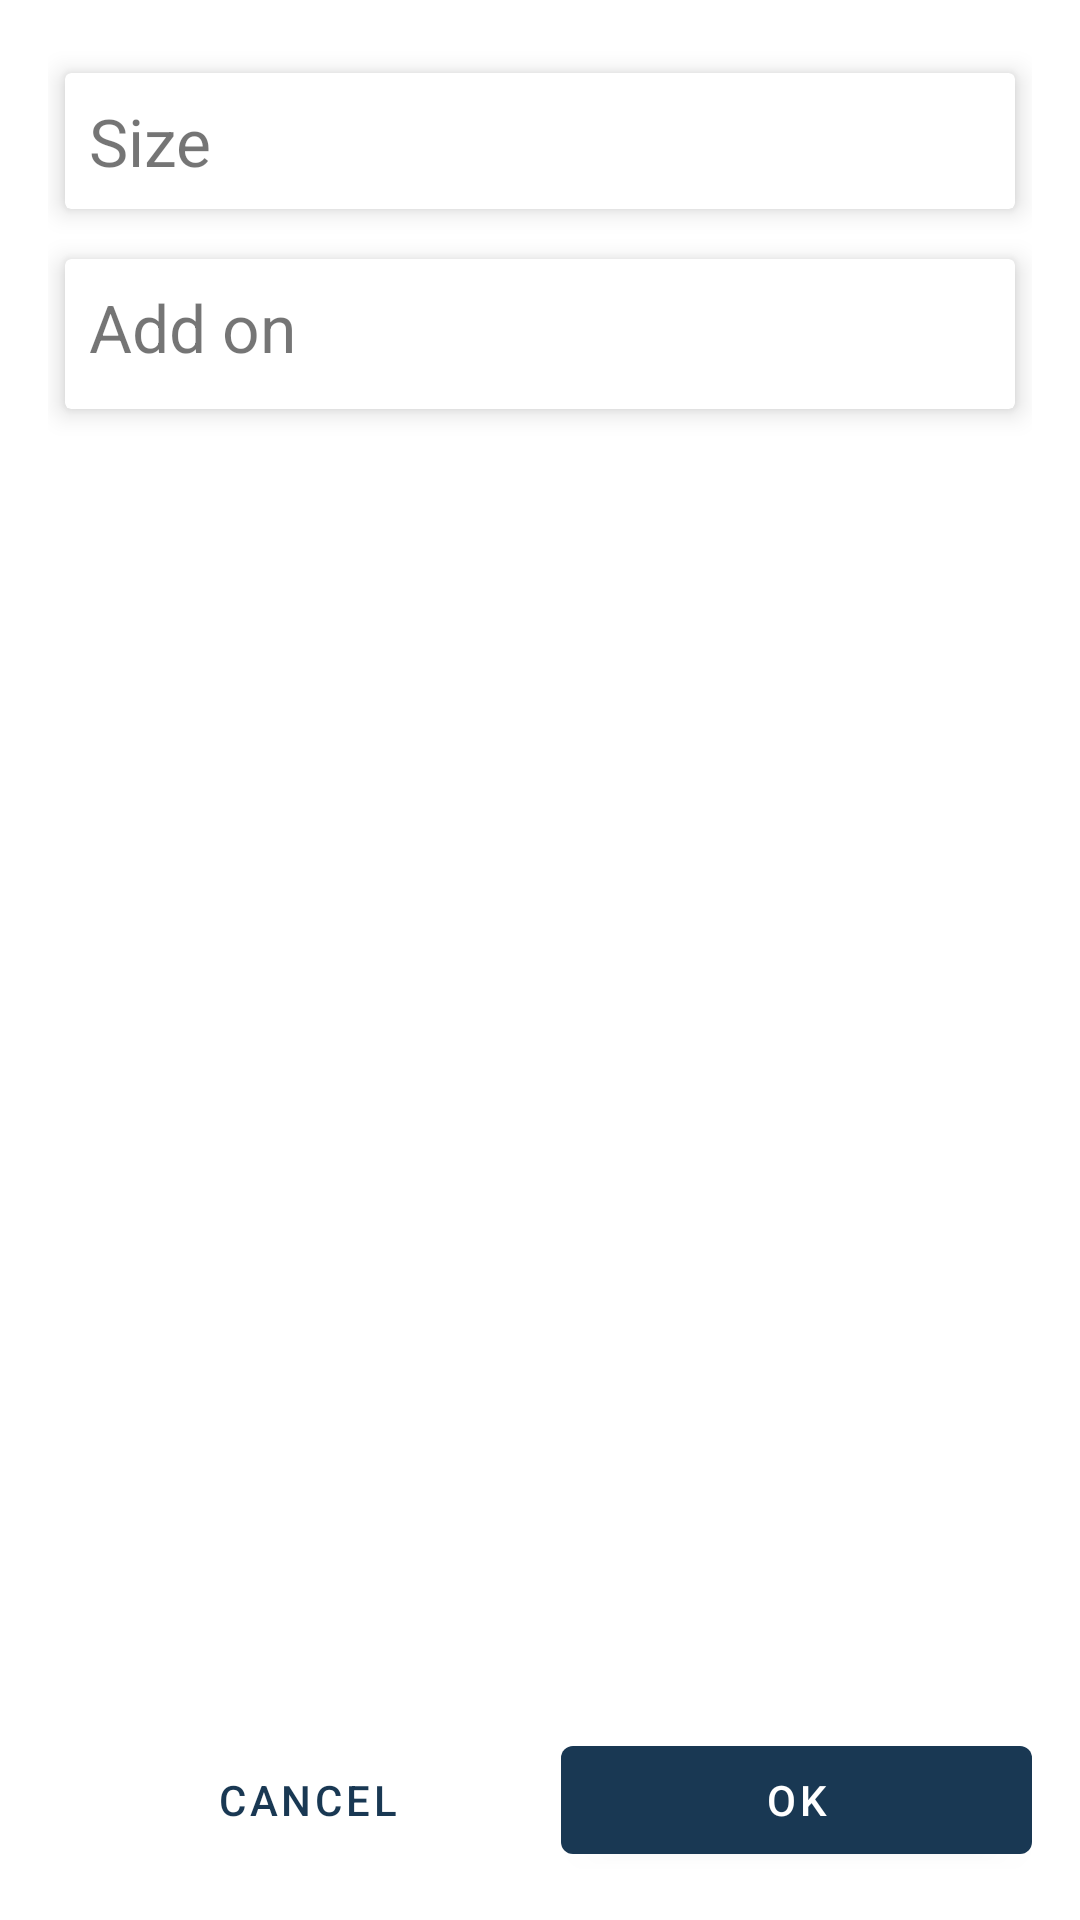

Produce the Android XML layout that renders to this screen, including the resource entries it uses.
<!-- AndroidManifest.xml: application theme AppTheme -->
<!-- res/layout/layout_dialog_update_cart.xml -->
<?xml version="1.0" encoding="utf-8"?>
<RelativeLayout xmlns:android="http://schemas.android.com/apk/res/android"
    android:layout_width="match_parent"
    android:layout_height="match_parent"
    xmlns:app="http://schemas.android.com/apk/res-auto"
    android:background="@android:color/white"
    android:padding="16dp">

    <LinearLayout
        android:layout_above="@+id/layout_button_group"
        android:layout_width="match_parent"
        android:layout_height="match_parent"
        android:orientation="vertical">

        <androidx.cardview.widget.CardView
            android:layout_width="match_parent"
            android:layout_height="wrap_content"
            android:padding="8dp"
            app:cardElevation="5dp"
            app:cardUseCompatPadding="true">

            <LinearLayout
                android:layout_width="match_parent"
                android:layout_height="wrap_content"
                android:orientation="vertical"
                android:padding="8dp">

                <TextView
                    android:layout_width="wrap_content"
                    android:layout_height="wrap_content"
                    android:text="@string/size"
                    android:textSize="22sp"/>

                <RadioGroup
                    android:id="@+id/rdi_group_size"
                    android:layout_width="match_parent"
                    android:layout_height="wrap_content"
                    android:orientation="horizontal"
                    android:weightSum="3"/>

            </LinearLayout>

        </androidx.cardview.widget.CardView>

        <androidx.cardview.widget.CardView
            android:layout_width="match_parent"
            android:layout_height="wrap_content"
            app:cardElevation="5dp"
            app:cardUseCompatPadding="true">

            <LinearLayout
                android:layout_width="match_parent"
                android:layout_height="wrap_content"
                android:orientation="vertical"
                android:padding="8dp">

                <LinearLayout
                    android:layout_width="match_parent"
                    android:layout_height="wrap_content"
                    android:orientation="horizontal">

                    <TextView
                        android:layout_width="wrap_content"
                        android:layout_height="wrap_content"
                        android:text="@string/add_on"
                        android:textSize="22sp"/>

                    <ImageView
                        android:id="@+id/img_add_addon"
                        android:layout_width="30dp"
                        android:layout_height="30dp"
                        android:layout_gravity="center_vertical"
                        android:layout_marginLeft="4dp"
                        android:layout_marginTop="4dp"
                        android:src="@drawable/ic_add_box_black_24dp"
                        android:tint="@color/colorAccent"/>

                </LinearLayout>

            </LinearLayout>

        </androidx.cardview.widget.CardView>

        <com.google.android.material.chip.ChipGroup
            android:id="@+id/chip_group_user_selected_addon"
            android:layout_width="match_parent"
            android:layout_height="wrap_content"/>

    </LinearLayout>

    <LinearLayout
        android:id="@+id/layout_button_group"
        android:orientation="horizontal"
        android:weightSum="2"
        android:layout_width="match_parent"
        android:layout_height="wrap_content"
        android:layout_alignParentBottom="true">

        <Button
            android:layout_width="0dp"
            android:layout_weight="1"
            android:layout_height="wrap_content"
            android:padding="8dp"
            android:id="@+id/btn_cancel"
            android:text="Cancel"
            android:layout_marginRight="6dp"
            style="@style/Widget.MaterialComponents.Button.TextButton.Dialog"/>

        <Button
            android:layout_width="0dp"
            android:layout_weight="1"
            android:layout_height="wrap_content"
            android:padding="8dp"
            android:id="@+id/btn_ok"
            android:text="OK"
            android:layout_marginLeft="6dp"/>

    </LinearLayout>

</RelativeLayout>
<!-- resources referenced by this layout -->
<resources>
  <color name="colorAccent">#D81B60</color>
  <string name="add_on">Add on</string>
  <string name="size">Size</string>
  <style name="AppTheme" parent="Theme.MaterialComponents.Light.NoActionBar">
          
          <item name="colorPrimary">@color/colorPrimary</item>
          <item name="colorPrimaryDark">@color/colorPrimaryDark</item>
          <item name="colorAccent">@color/colorAccent</item>
      </style>
  <color name="colorPrimary">#193853</color>
  <color name="colorPrimaryDark">#00574B</color>
</resources>
